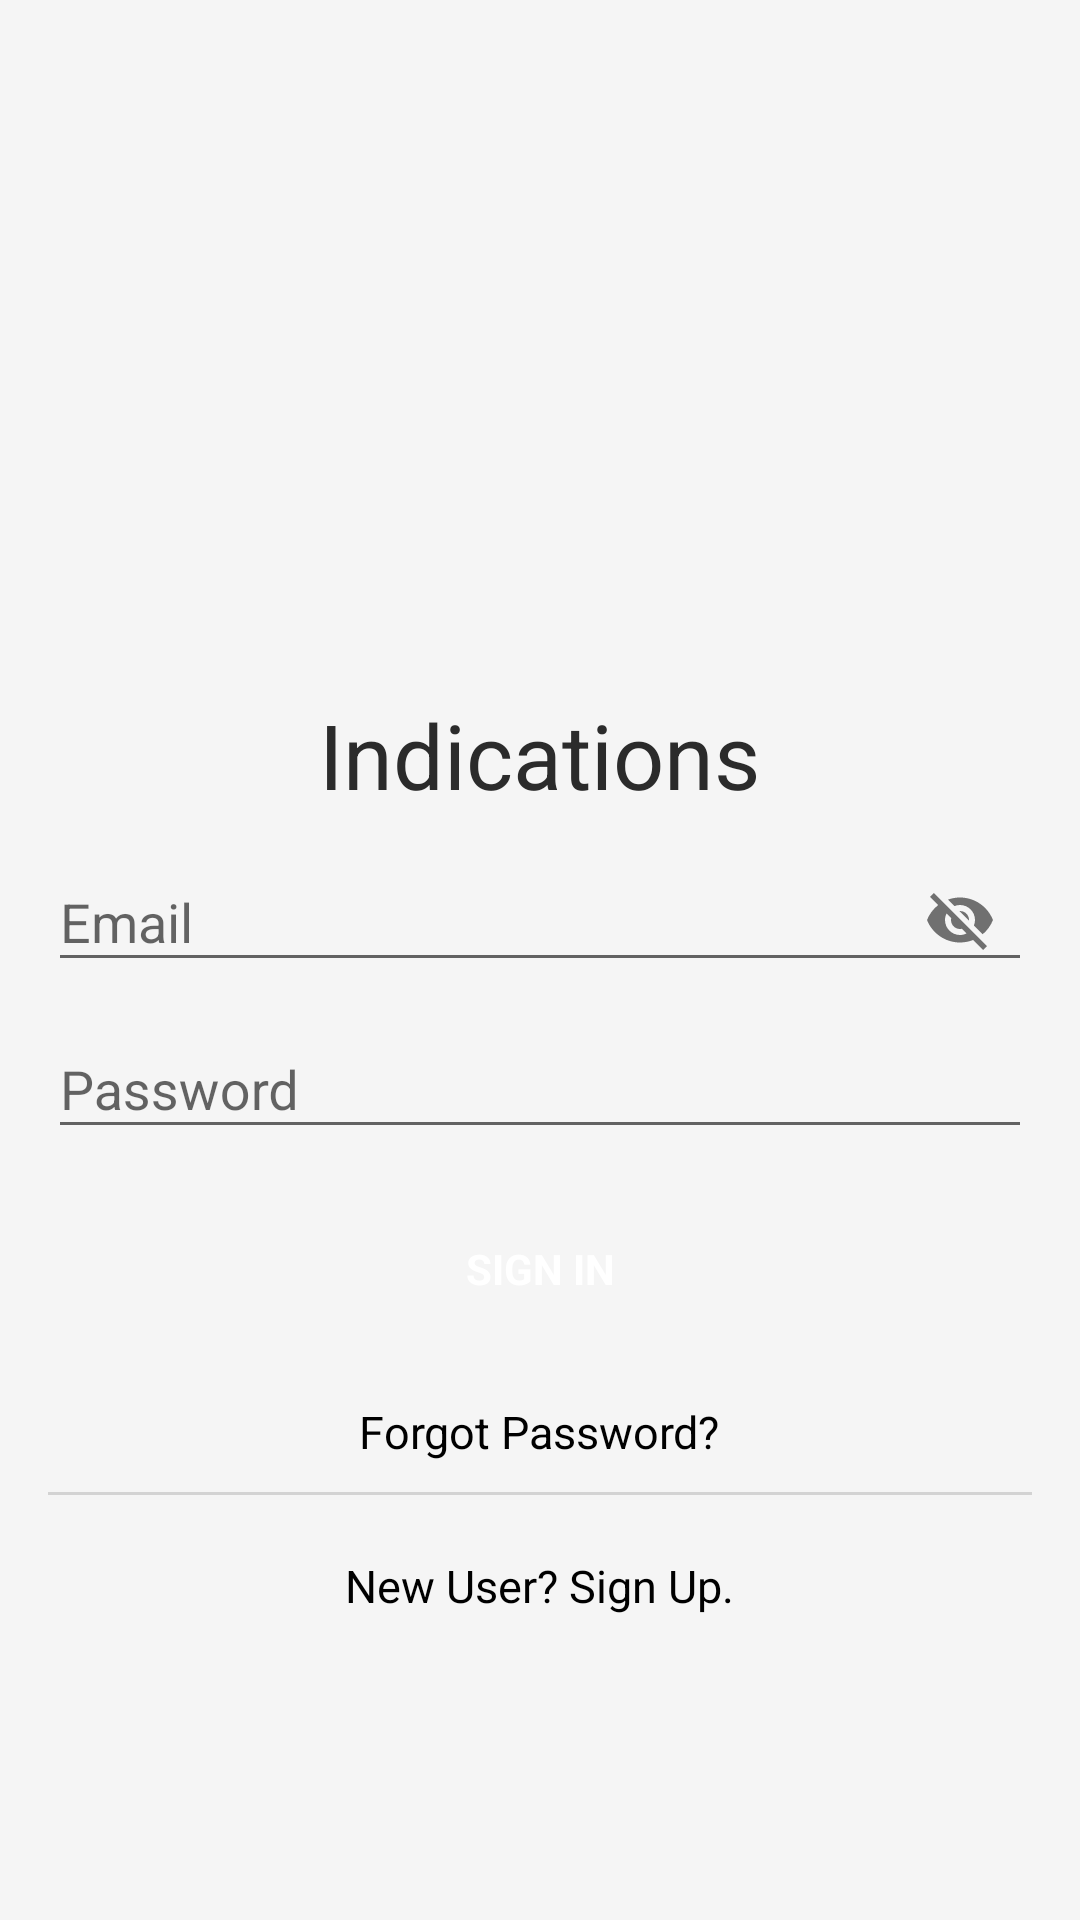

The Android layout XML behind this screen, and the referenced resources:
<!-- AndroidManifest.xml: application theme AppTheme -->
<!-- res/layout/test.xml -->
<?xml version="1.0" encoding="utf-8"?>
    <LinearLayout
        xmlns:android="http://schemas.android.com/apk/res/android"
        xmlns:tools="http://schemas.android.com/tools"
        xmlns:app="http://schemas.android.com/apk/res-auto"
        android:fitsSystemWindows="true"
        android:layout_width="fill_parent"
        android:layout_height="fill_parent"
        android:gravity="center"
        android:orientation="vertical"
        android:padding="@dimen/activity_horizontal_margin">

        <ImageView
            android:id="@+id/signin_image_view"
            android:layout_width="100dp"
            android:layout_height="100dp"
            android:layout_gravity="center_horizontal"
            android:layout_marginBottom="30dp"
            android:src="@drawable/place_holder" />

    <TextView
        android:id="@+id/signupTitle"
        android:layout_width="wrap_content"
        android:layout_height="wrap_content"
        android:layout_gravity="center_horizontal"
        android:text="@string/app_name"
        android:textColor="@color/black_1"
        android:textSize="30sp" />

        <android.support.design.widget.TextInputLayout
            android:id="@+id/signInEmailFieldLayout"
            app:passwordToggleEnabled="true"
            android:layout_width="match_parent"
            android:layout_height="wrap_content">

            <android.support.design.widget.TextInputEditText
                android:id="@+id/signInEmailField"
                android:layout_width="match_parent"
                android:layout_height="wrap_content"
                android:hint="Email"
                android:inputType="textEmailAddress"
                android:textColor="@android:color/black" />

        </android.support.design.widget.TextInputLayout>

        <android.support.design.widget.TextInputLayout
            android:id="@+id/signInPassFieldLayout"
            android:layout_width="match_parent"
            android:layout_height="wrap_content">

            <android.support.design.widget.TextInputEditText
                android:id="@+id/signInPassField"
                android:layout_width="match_parent"
                android:layout_height="wrap_content"
                android:focusableInTouchMode="true"
                android:hint="Password"
                android:inputType="textPassword"
                android:textColor="@android:color/black" />

        </android.support.design.widget.TextInputLayout>

    <Button
        android:id="@+id/sign_in_button"
        style="?android:textAppearanceSmall"
        android:layout_width="match_parent"
        android:layout_height="wrap_content"
        android:layout_marginTop="16sp"
        android:background="@drawable/btn_gradient_blue"
        android:text="@string/sign_in"
        android:textColor="@android:color/white"
        android:textStyle="bold" />

    

    <TextView
        android:id="@+id/forgotPass"
        android:layout_width="wrap_content"
        android:layout_height="wrap_content"
        android:layout_gravity="center_horizontal"
        android:layout_marginTop="20dip"
        android:text="@string/forgot_pass"
        android:textAllCaps="false"
        android:textColor="@android:color/black"
        android:textSize="15sp" />

    <View
        android:id="@+id/div"
        android:layout_width="match_parent"
        android:layout_height="1sp"
        android:layout_marginTop="10sp"
        android:background="@color/greyColor" />

    <TextView
        android:id="@+id/signupText"
        android:layout_width="wrap_content"
        android:layout_height="wrap_content"
        android:layout_gravity="center_horizontal"
        android:layout_marginTop="20dip"
        android:text="@string/new_user"
        android:textAllCaps="false"
        android:textColor="@android:color/black"
        android:textSize="15sp" />

</LinearLayout>
<!-- resources referenced by this layout -->
<resources>
  <color name="black_1">#2b2b2b</color>
  <color name="greyColor">#D3D3D3</color>
  <dimen name="activity_horizontal_margin">16dp</dimen>
  <string name="app_name">Indications</string>
  <string name="forgot_pass">Forgot Password?</string>
  <string name="new_user">New User? Sign Up.</string>
  <string name="sign_in">Sign in</string>
  <style name="AppTheme" parent="Theme.AppCompat.Light.NoActionBar">
          
          <item name="colorPrimary">@color/colorPrimary</item>
          <item name="colorPrimaryDark">@color/colorPrimaryDark</item>
          <item name="colorAccent">@color/md_blue_600</item>
          <item name="text_size_primary">@style/LargeBodyText</item>
          <item name="text_color_primary">@color/gray</item>
          <item name="text_color_secondary">@color/gray</item>
          <item name="bottom_nav_color">@color/md_indigo_600</item>
          <item name="layout_bg">@color/white</item>
          <item name="category_title">@color/gray_dark</item>
          <item name="android:windowBackground">@color/off_whiter</item>
      </style>
  <color name="colorPrimary">#00897b</color>
  <color name="colorPrimaryDark">#00695c</color>
  <color name="md_blue_600">#1e88e5</color>
  <style name="LargeBodyText">
          <item name="android:textSize">18sp</item>
      </style>
  <color name="gray">#404040</color>
  <color name="md_indigo_600">#3949AB</color>
  <color name="white">#ffffff</color>
  <color name="gray_dark">#212121</color>
  <color name="off_whiter">#f5f5f5</color>
</resources>
